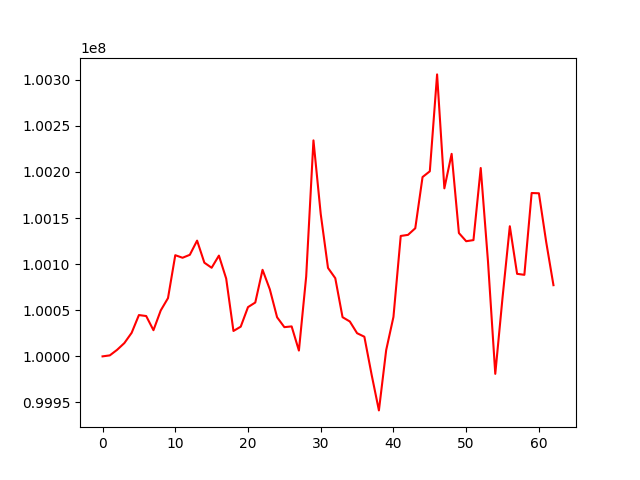

The data file committed next to this chart (first rows):
, 0
0, 100000000
1, 100001072
2, 100007085
3, 100014426
4, 100025518
5, 100044805
6, 100043755
7, 100028384
8, 100049785
9, 100063189
10, 100109734
11, 100106958
12, 100110141
13, 100125536
14, 100101603
15, 100096101
16, 100109299
17, 100084369
18, 100027553
19, 100032210
20, 100053417
21, 100058416
22, 100093872
23, 100072730
24, 100042396
25, 100031701
26, 100032499
27, 100006286
28, 100086593
29, 100234272
30, 100154421
31, 100095938
32, 100084805
33, 100042502
34, 100037839
35, 100025123
36, 100021289
37, 99980019
38, 99941400
39, 100006809
40, 100042808
41, 100130604
42, 100131779
43, 100138957
44, 100194489
45, 100200732
46, 100305825
47, 100182243
48, 100219646
49, 100133761
50, 100124899
51, 100126093
52, 100204310
53, 100102750
54, 99981034
55, 100063807
56, 100141138
57, 100089525
58, 100088440
59, 100177169
... 3 more rows
